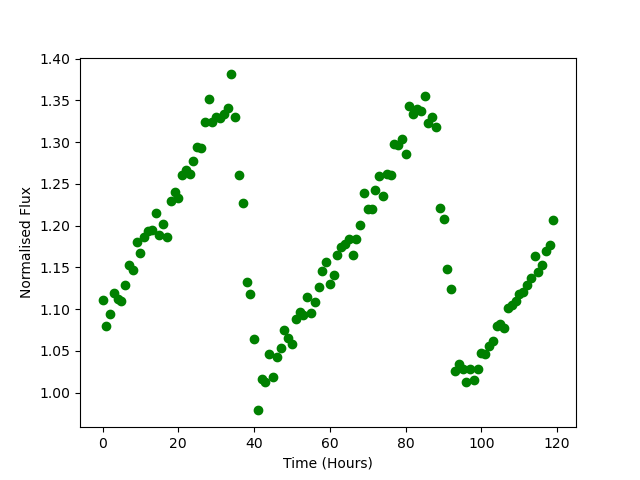

The data file committed next to this chart (first rows):
Time, Flux
0.0, 1.111
1.0, 1.079
2.0, 1.094
3.0, 1.119
4.0, 1.112
5.0, 1.11
6.0, 1.129
7.0, 1.152
8.0, 1.147
9.0, 1.18
10.0, 1.167
11.0, 1.186
12.0, 1.194
13.0, 1.195
14.0, 1.216
15.0, 1.189
16.0, 1.202
17.0, 1.186
18.0, 1.23
19.0, 1.241
20.0, 1.233
21.0, 1.261
22.0, 1.266
23.0, 1.262
24.0, 1.277
25.0, 1.294
26.0, 1.293
27.0, 1.324
28.0, 1.352
29.0, 1.324
30.0, 1.33
31.0, 1.329
32.0, 1.334
33.0, 1.342
34.0, 1.381
35.0, 1.331
36.0, 1.261
37.0, 1.227
38.0, 1.133
39.0, 1.118
40.0, 1.064
41.0, 0.9787
42.0, 1.017
43.0, 1.013
44.0, 1.047
45.0, 1.019
46.0, 1.043
47.0, 1.054
48.0, 1.075
49.0, 1.066
50.0, 1.059
51.0, 1.088
52.0, 1.096
53.0, 1.093
54.0, 1.115
55.0, 1.095
56.0, 1.108
57.0, 1.127
58.0, 1.146
59.0, 1.157
... 60 more rows
